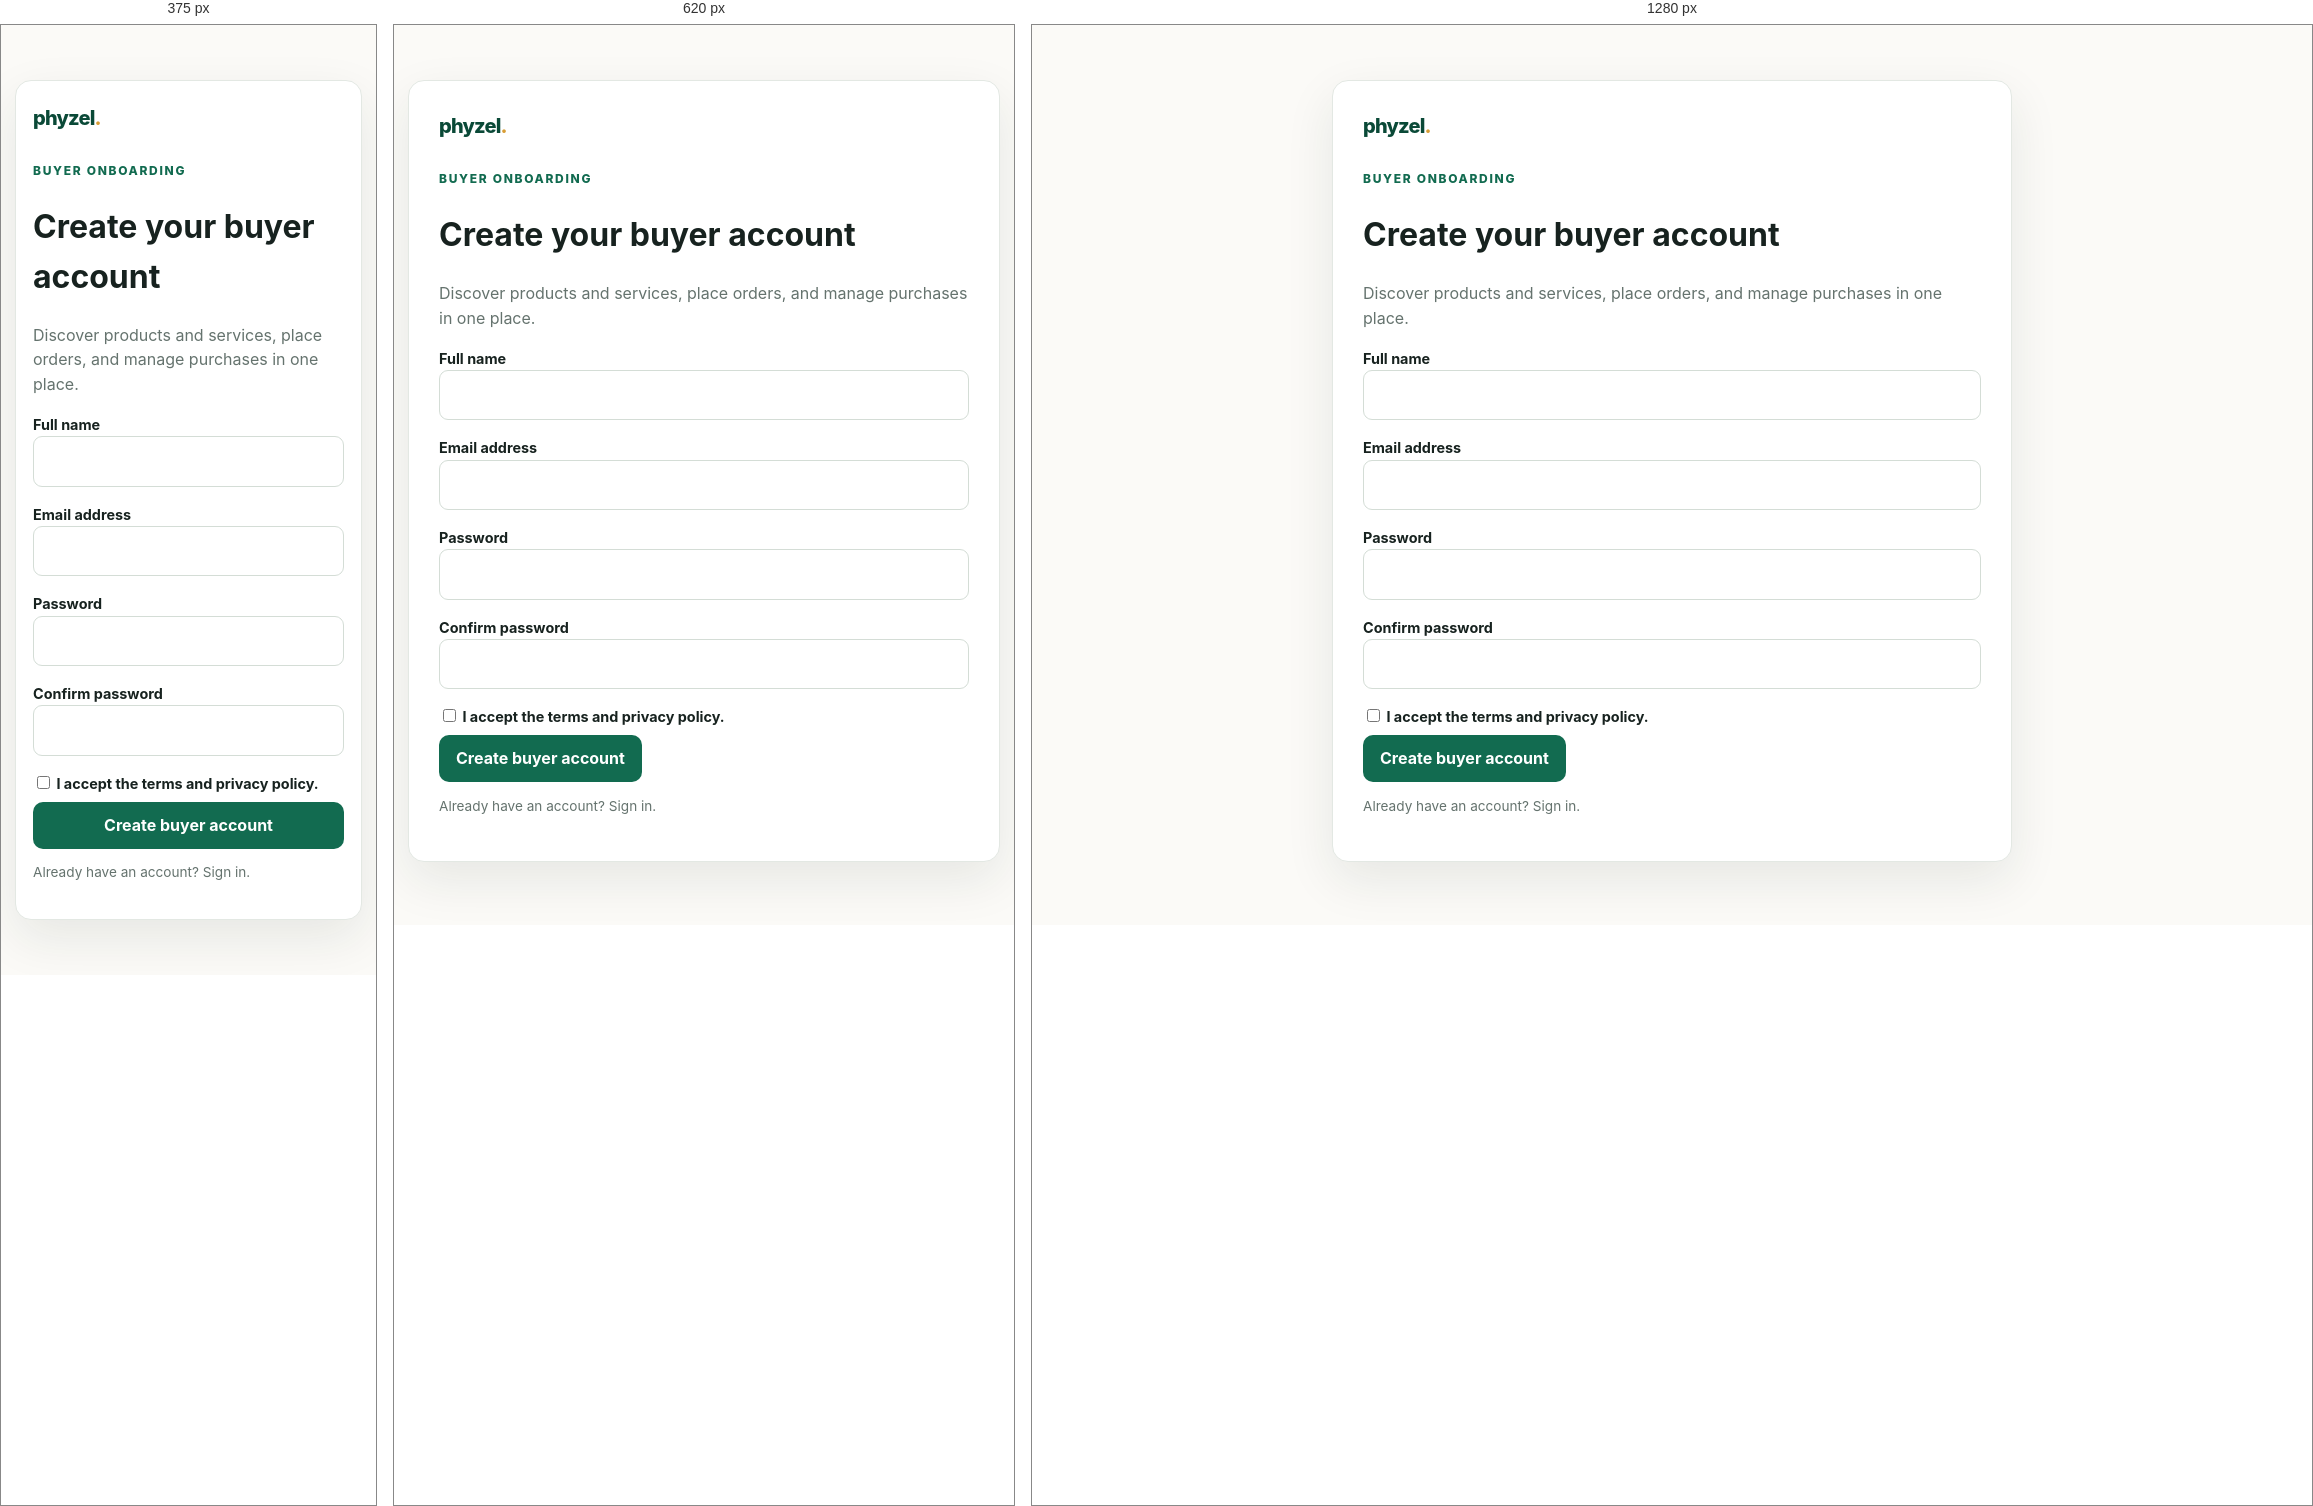
Rendered at 375 px, 620 px and 1280 px, left to right.

<!-- file: buyer-register.html -->
<!doctype html><html lang="en"><head><meta charset="utf-8"><meta name="viewport" content="width=device-width,initial-scale=1"><title>Become a Buyer · Phyzel</title><link rel="stylesheet" href="styles.css"><link rel="stylesheet" href="responsive.css"></head><body><main class="container"><div class="form-shell"><a class="brand" href="index.html">phyzel<span>.</span></a><div class="eyebrow" style="margin-top:28px">Buyer onboarding</div><h1>Create your buyer account</h1><p class="muted">Discover products and services, place orders, and manage purchases in one place.</p><form data-buyer-registration><label>Full name<input class="input" name="name" autocomplete="name" required></label><label>Email address<input class="input" name="email" type="email" autocomplete="email" required></label><label>Password<input class="input" name="password" type="password" minlength="8" required></label><label>Confirm password<input class="input" name="passwordConfirmation" type="password" minlength="8" required></label><label><input type="checkbox" name="acceptTerms" required> I accept the terms and privacy policy.</label><button class="btn btn-primary" type="submit">Create buyer account</button></form><p class="small muted">Already have an account? <a href="login.html">Sign in</a>.</p></div></main><script src="app.js"></script><script src="onboarding.js"></script></body></html>


/* @media block from styles.css */
@media(max-width:760px){.container{width:min(100% - 28px,1120px)}.nav{height:auto;min-height:70px;flex-wrap:wrap;padding:12px 0}.nav-links{order:3;width:100%;overflow:auto;margin:0 0 8px}.grid,.category-grid,.listing-detail,.role-choice-grid{grid-template-columns:1fr}.hero{padding:55px 0 42px}.searchbar{flex-direction:column}.section{padding:42px 0}}

/* @media block from responsive.css */
@media(max-width:480px){.hero h1{font-size:2.45rem}.listing-card img{height:160px}.form-shell{padding:22px 17px}.btn{width:100%}.hero-actions .btn{width:auto}.section-head{display:block}.section-head .btn{margin-top:12px;width:auto}}